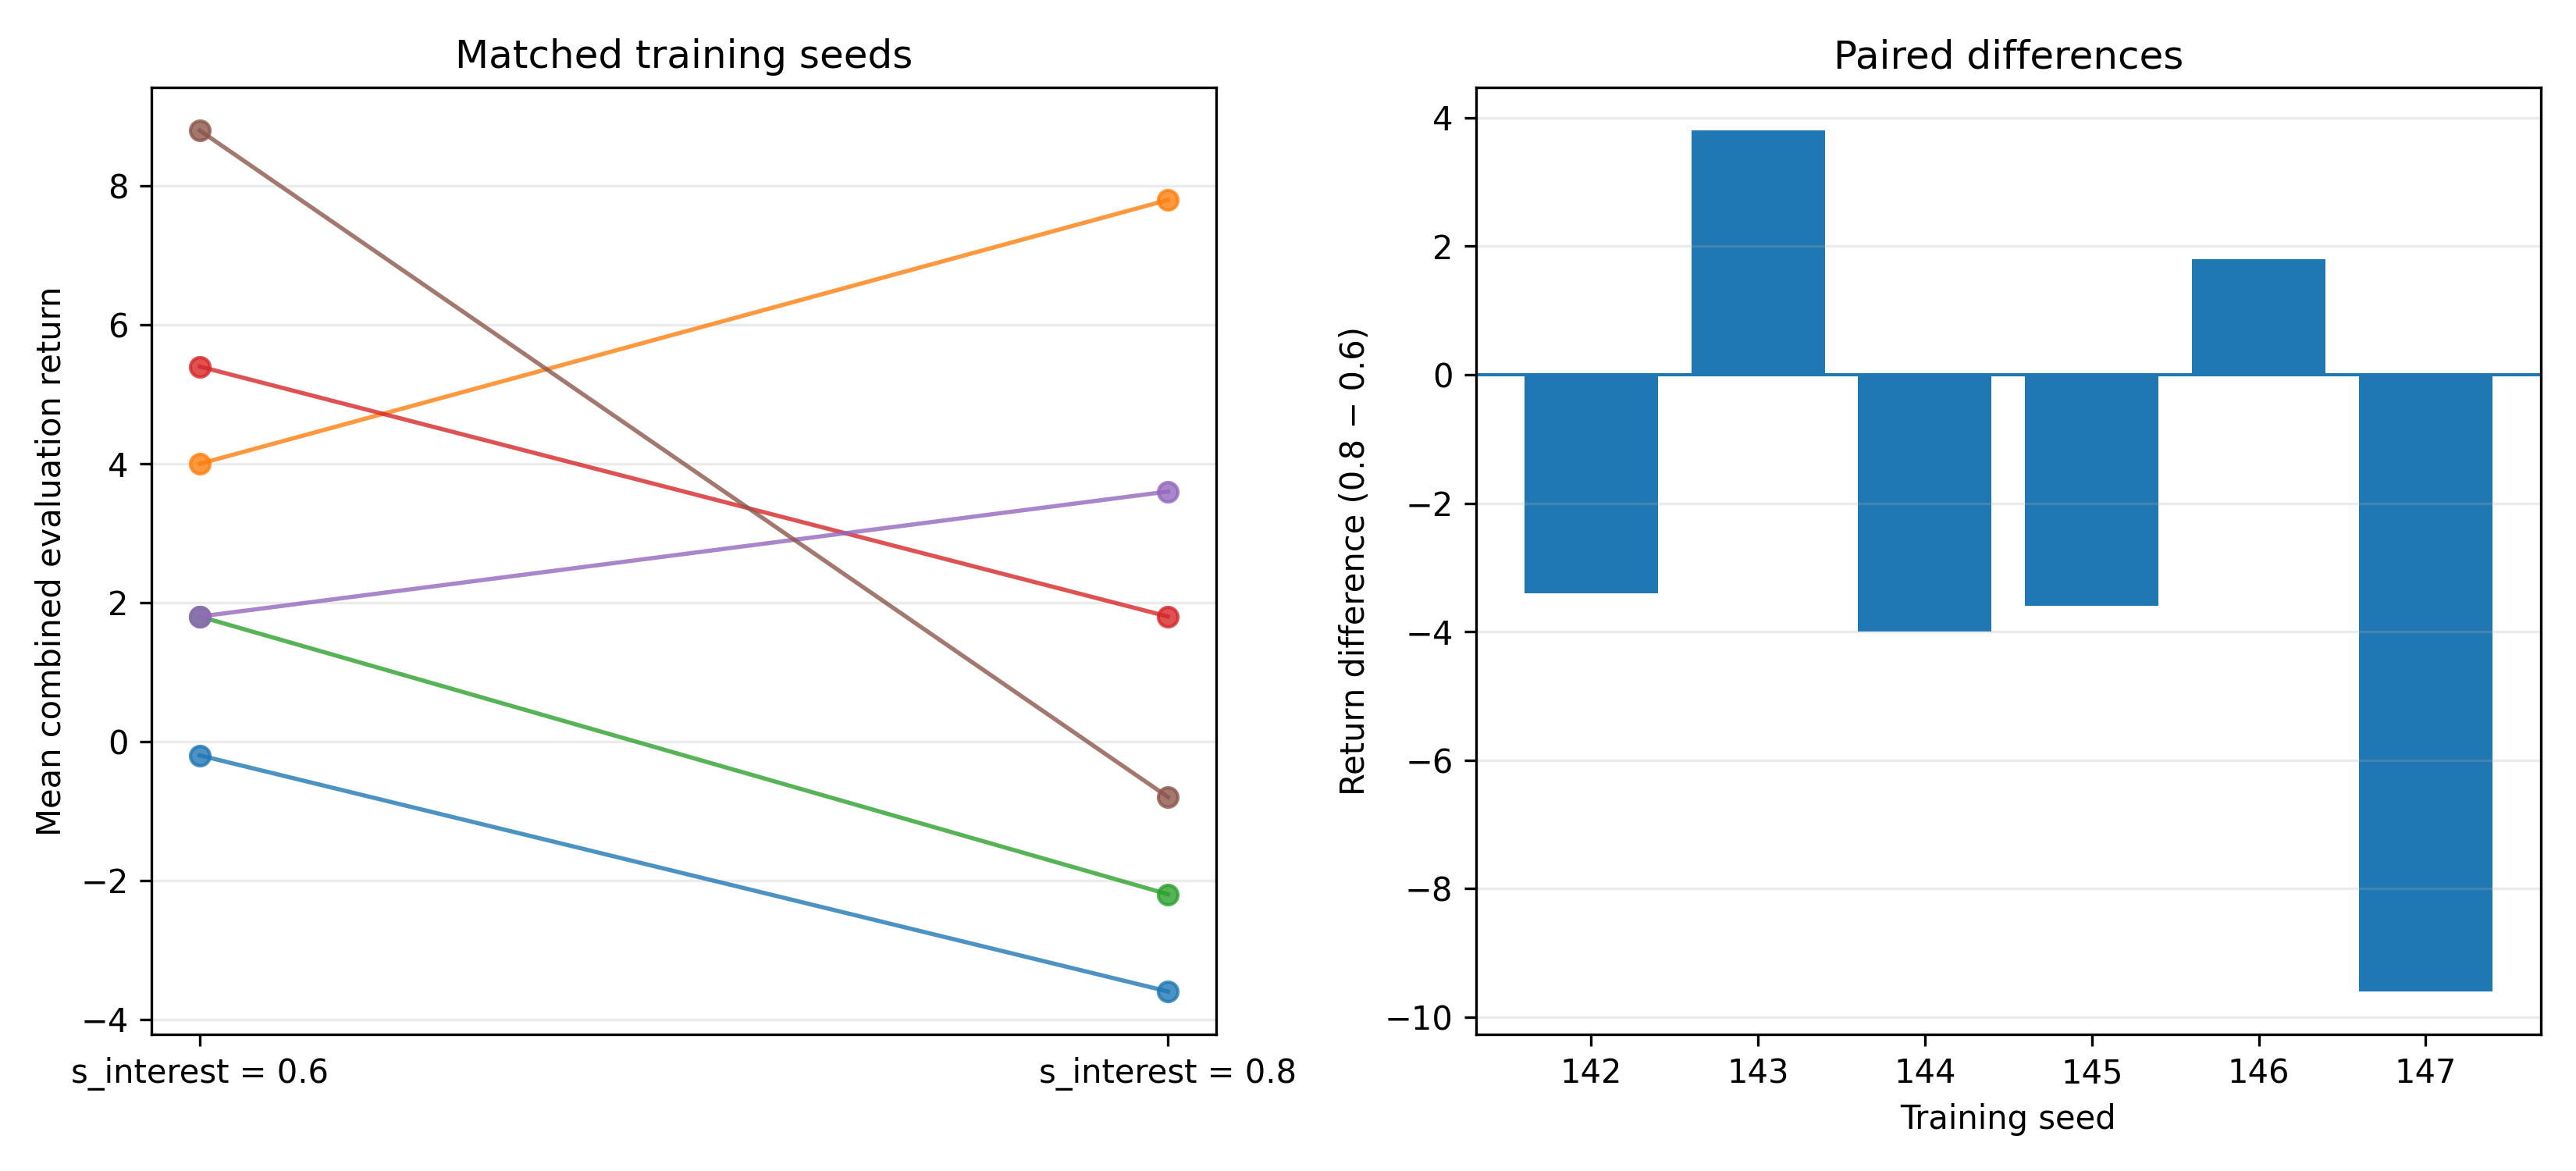

Data behind this chart, as committed beside it:
training_seed, return_s06, return_s08, difference_s08_minus_s06
142, -0.2, -3.6, -3.4
143, 4.0, 7.8, 3.8
144, 1.8, -2.2, -4.0
145, 5.4, 1.8, -3.6
146, 1.8, 3.6, 1.8
147, 8.8, -0.8, -9.6
